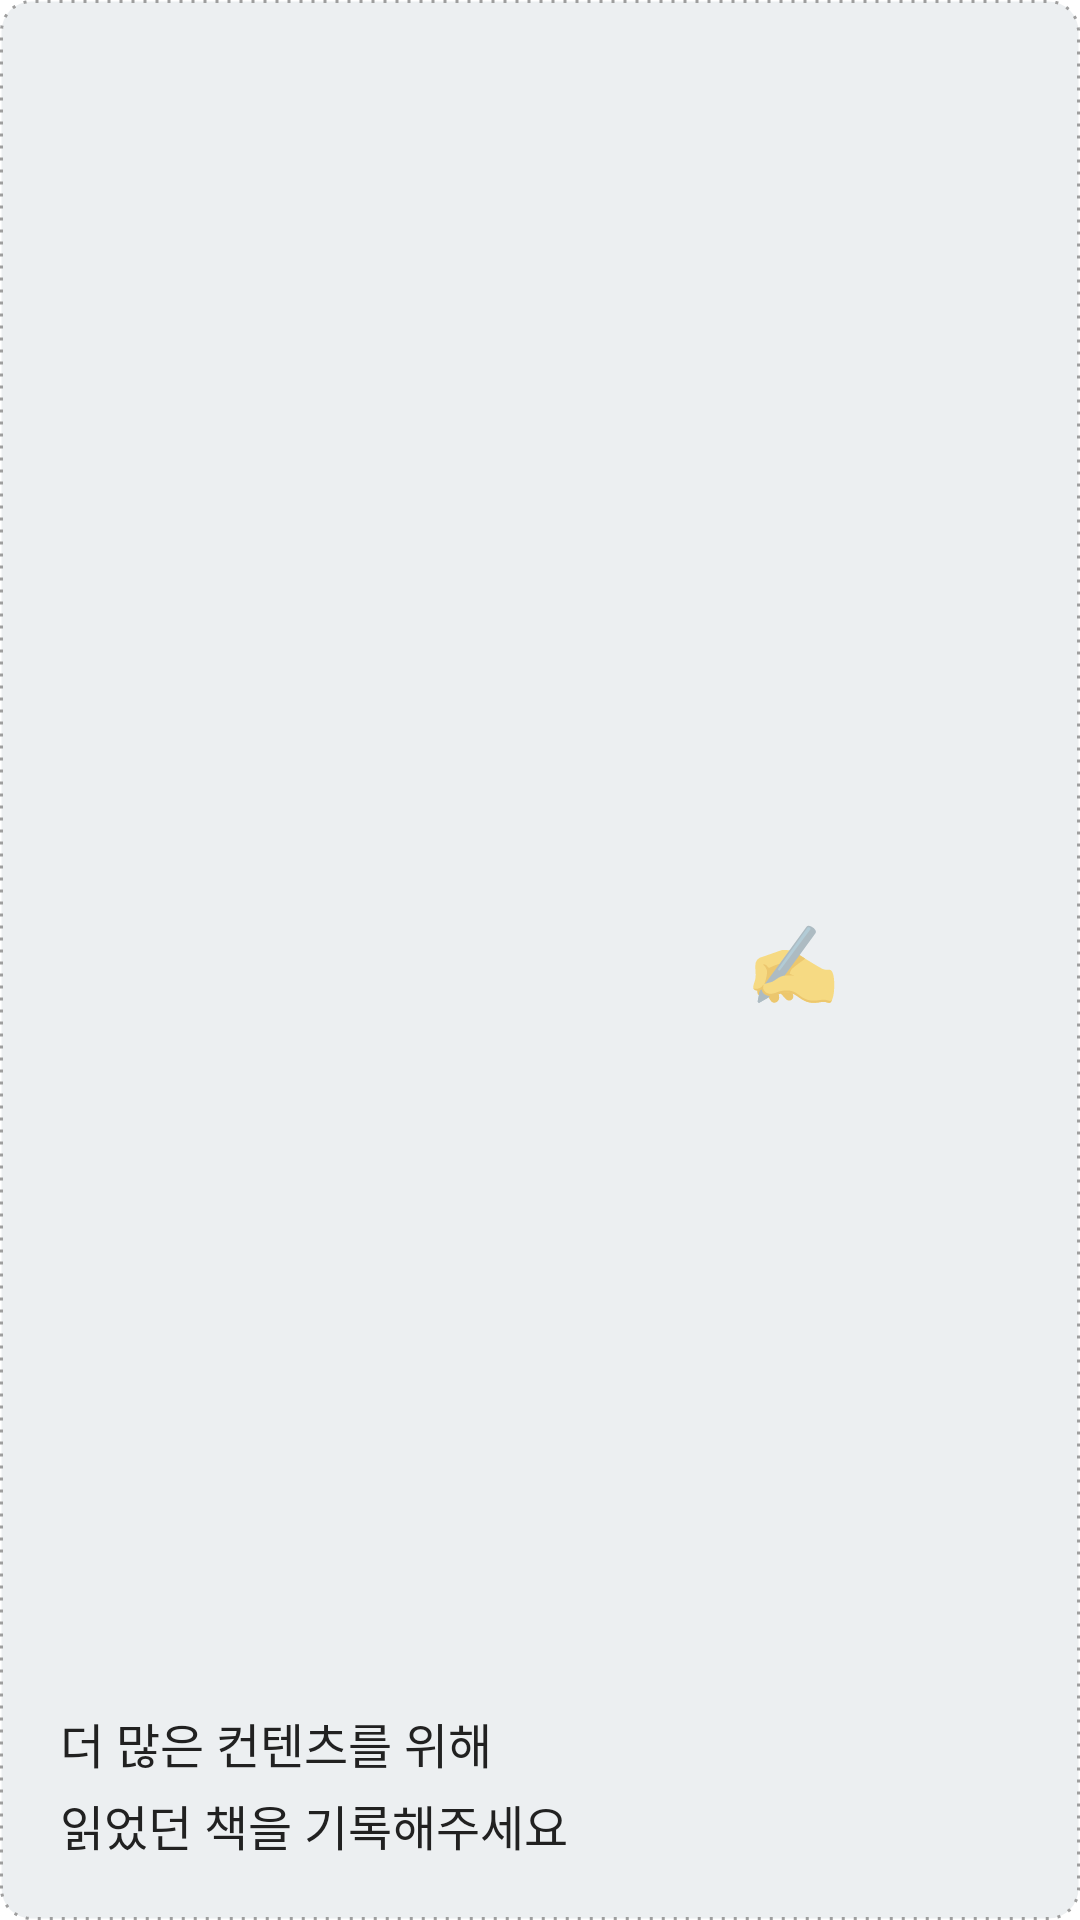

Android layout source for this screen:
<!-- AndroidManifest.xml: application theme Theme.Bookting -->
<!-- res/layout/record_banner.xml -->
<?xml version="1.0" encoding="utf-8"?>
<androidx.constraintlayout.widget.ConstraintLayout xmlns:android="http://schemas.android.com/apk/res/android"
    xmlns:app="http://schemas.android.com/apk/res-auto"
    android:id="@+id/wholeBadge"
    android:layout_width="match_parent"
    android:layout_height="wrap_content"
    android:background="@drawable/dash_line_radius10">

    <TextView
        android:id="@+id/tvTitle"
        style="@style/Normal16"
        android:layout_width="match_parent"
        android:layout_height="wrap_content"
        android:layout_marginStart="20dp"
        android:layout_marginTop="20dp"
        android:layout_marginEnd="60dp"
        android:layout_marginBottom="20dp"
        android:lineSpacingExtra="4dp"
        android:text="@string/banner_record_more"
        app:layout_constraintBottom_toBottomOf="parent"
        app:layout_constraintEnd_toEndOf="parent"
        app:layout_constraintHorizontal_bias="0.0"
        app:layout_constraintStart_toStartOf="parent"
        app:layout_constraintTop_toTopOf="parent"
        app:layout_constraintVertical_bias="1.0" />

    <TextView
        android:layout_width="wrap_content"
        android:layout_height="wrap_content"
        android:layout_marginEnd="80dp"
        android:alpha="1"
        android:text="✍️️"
        android:textSize="25dp"
        app:layout_constraintBottom_toBottomOf="parent"
        app:layout_constraintEnd_toEndOf="parent"
        app:layout_constraintTop_toTopOf="parent" />
</androidx.constraintlayout.widget.ConstraintLayout>
<!-- resources referenced by this layout -->
<resources>
  <!-- drawable dash_line_radius10 (drawable) -->
  <?xml version="1.0" encoding="utf-8"?>
  <shape xmlns:android="http://schemas.android.com/apk/res/android"
      android:shape="rectangle">
      <corners android:radius="10dp" />
      <solid android:color="@color/deep_blue50" />
      <stroke
          android:width="1dp"
          android:color="@color/grey500"
          android:dashWidth="1dp"
          android:dashGap="3dp" />
  
  </shape>
  <string name="banner_record_more">더 많은 컨텐츠를 위해\n읽었던 책을 기록해주세요</string>
  <style name="Normal16">
          <item name="android:textSize">16dp</item>
          <item name="android:textColor">@color/grey900</item>
      </style>
  <style name="Theme.Bookting" parent="Theme.MaterialComponents.DayNight.NoActionBar">
          
          <item name="colorPrimary">@color/mainPurple</item>
          <item name="colorPrimaryVariant">@color/mainPurple</item>
          <item name="colorOnPrimary">@color/white</item>
          
          <item name="colorSecondary">@color/mainPurple</item>
          <item name="colorSecondaryVariant">@color/mainPurple</item>
          <item name="colorOnSecondary">@color/black</item>
          
          <item name="android:statusBarColor" tools:targetApi="l">@color/white</item>
          
          <item name="bottomSheetDialogTheme">@style/BottomSheetDialog</item>
      </style>
  <color name="deep_blue50">#eceff1</color>
  <color name="grey500">#9e9e9e</color>
  <color name="grey900">#212121</color>
  <color name="mainPurple">#5B60C8</color>
  <color name="white">#FFFFFFFF</color>
  <color name="black">#FF000000</color>
  <style name="BottomSheetDialog" parent="Theme.Design.Light.BottomSheetDialog">
          <item name="android:windowSoftInputMode">adjustResize</item>
          <item name="bottomSheetStyle">@style/BooktingBottom</item>
          <item name="android:windowIsFloating">false</item>
          <item name="android:statusBarColor">@android:color/transparent</item>
      </style>
  <style name="BooktingBottom" parent="Widget.Design.BottomSheet.Modal">
          <item name="android:background">@android:color/transparent</item>
      </style>
</resources>
